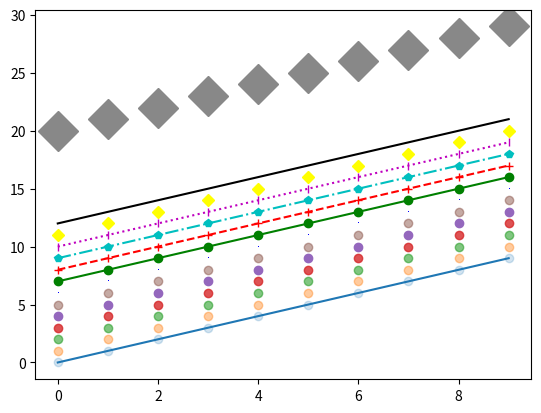

Write Python code to recreate this figure.
# -*- coding: utf-8 -*-
"""
Created on Sun May 10 02:27:17 2020

[redacted]
"""

"""
Referance : 
https://matplotlib.org/3.2.1/api/_as_gen/matplotlib.pyplot.plot.html#matplotlib.pyplot.plot
"""

import numpy as np
import matplotlib.pyplot as mp

x=np.arange(10)
y=np.arange(10)

mp.plot(x,y)
mp.plot(x,y,"C0o",alpha=0.2)
mp.plot(x,y+1,"C1o",alpha=0.4)
mp.plot(x,y+2,"C2o",alpha=0.6)
mp.plot(x,y+3,"C3o",alpha=0.8)
mp.plot(x,y+4,"C4o",alpha=1)
mp.plot(x,y+5,"C5o",alpha=0.5)


mp.plot(x,y+6,"b,")     #blue pixel marker
mp.plot(x,y+7,"go-")    #green round marker with solid line
mp.plot(x,y+8,"+--r")   #Plus marker with dashed line in red colour
mp.plot(x,y+9,"-.cp")   #Dash dot line in cyan color with pentagon marker
mp.plot(x,y+10,"m:|")   #Magenta colour dotted lines with vline marker
mp.plot(x,y+11,color="yellow",marker='D',linestyle='')  #Yellow colour diamond marker with no line
mp.plot(x,y+12,"k")     #Simple black line
mp.plot(x,y+13,"w")     #Simple white line
#Marker size selection and colours in RGB
mp.plot(x,y+20,color='#888888',markersize=20,marker='D',linestyle='')
